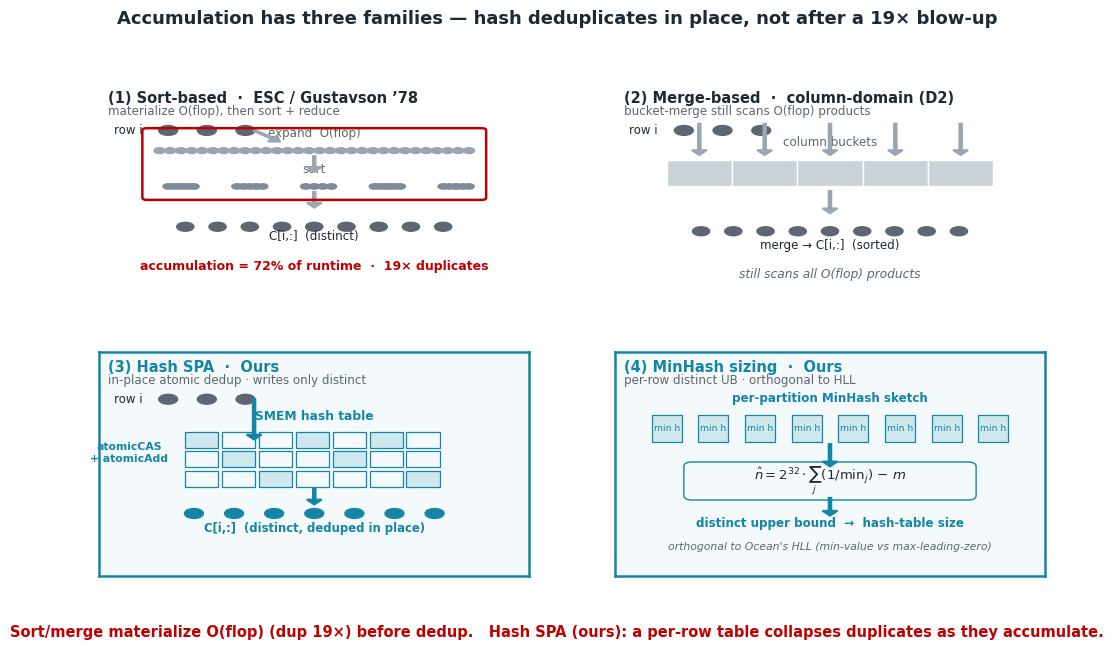

Generate this figure with matplotlib:
#!/usr/bin/env python3
"""Hash Design3 — INSIGHT: the accumulation-method landscape of SpGEMM.

Three ways to turn a row's intermediate products into C[i,:]:
  (1) Sort-based (ESC / Gustavson) — materialize all O(flop) products, sort, reduce.
  (2) Merge-based (column-domain, Design 2) — bucket-merge all O(flop) products.
  (3) Hash SPA (ours) — a per-row SMEM hash table collapses duplicates IN PLACE
      during accumulation; only the distinct C[i,:] entries are ever written.
  (4) MinHash sizing (ours) — a per-row distinct upper bound right-sizes the table,
      orthogonal to Ocean's HLL.

2x2 iconic schematic: panels 1-2 neutral gray (prior), panels 3-4 teal (ours),
panel 1 carries the red "accumulation bottleneck" marker (the motivation).
Pure illustration (measured numbers cited as labels only).
"""
import os
import numpy as np
import matplotlib.pyplot as plt
from matplotlib.patches import FancyArrow, Rectangle, FancyBboxPatch

INK, MUTED, GRAY = "#1F2933", "#5C6773", "#9AA6B2"
TEAL, RED = "#1485A4", "#C00000"
plt.rcParams.update({"font.family": "DejaVu Sans", "axes.edgecolor": "none"})


def _dots(ax, xs, y, r, color):
    for x in xs:
        ax.add_patch(plt.Circle((x, y), r, color=color, zorder=3))


def _arrow(ax, x, y, dx, dy, color, lw=1.4):
    ax.add_patch(FancyArrow(x, y, dx, dy, width=0.006, head_width=0.035,
                            head_length=0.022, color=color, lw=lw,
                            length_includes_head=True, zorder=4))


def _title(ax, title, sub, ours=False):
    ax.text(0.02, 0.965, title, transform=ax.transAxes, fontsize=10.5, fontweight="bold",
            color=TEAL if ours else INK, va="top")
    ax.text(0.02, 0.905, sub, transform=ax.transAxes, fontsize=8.6, color=MUTED, va="top")
    ax.set_xlim(0, 1); ax.set_ylim(0, 1); ax.set_xticks([]); ax.set_yticks([])


# ----------------------------------------------------------------- panel 1: sort-based
def panel_sort(ax, title, sub):
    # row i (a few k-nodes) -> expand (dense O(flop)) -> sort -> reduce -> C
    _dots(ax, np.linspace(0.16, 0.34, 3), 0.79, 0.022, MUTED)
    ax.text(0.10, 0.79, "row i", ha="right", va="center", color=INK, fontsize=8.5)
    _arrow(ax, 0.36, 0.79, 0.06, -0.05, GRAY)
    # expand: dense strip (the 19x blowup)
    _dots(ax, np.linspace(0.14, 0.86, 30), 0.70, 0.013, GRAY)
    ax.text(0.50, 0.76, "expand  O(flop)", ha="center", color=MUTED, fontsize=8.6)
    _arrow(ax, 0.50, 0.675, 0.0, -0.07, GRAY)
    # sort: grouped dots
    for g, x0 in zip([6, 5, 4, 6, 5], np.linspace(0.16, 0.80, 5)):
        _dots(ax, np.linspace(x0, x0 + 0.06, g), 0.54, 0.012, "#7E8B9A")
    ax.text(0.50, 0.60, "sort", ha="center", color=MUTED, fontsize=8.6)
    _arrow(ax, 0.50, 0.515, 0.0, -0.07, GRAY)
    # reduce -> C (distinct)
    _dots(ax, np.linspace(0.20, 0.80, 9), 0.36, 0.02, MUTED)
    ax.text(0.50, 0.30, "C[i,:]  (distinct)", ha="center", color=INK, fontsize=8.6)
    # red bottleneck bracket on expand + sort
    ax.add_patch(FancyBboxPatch((0.11, 0.49), 0.78, 0.30,
                                boxstyle="round,pad=0.01", fill=False, ec=RED, lw=1.8, zorder=5))
    ax.text(0.50, 0.17, "accumulation = 72% of runtime  ·  19× duplicates",
            ha="center", color=RED, fontsize=9, fontweight="bold")
    _title(ax, title, sub)


# ----------------------------------------------------------------- panel 2: merge-based
def panel_merge(ax, title, sub):
    # K gray column buckets under the row, merging down to C
    _dots(ax, np.linspace(0.16, 0.34, 3), 0.79, 0.022, MUTED)
    ax.text(0.10, 0.79, "row i", ha="right", va="center", color=INK, fontsize=8.5)
    K = 5
    seg = np.linspace(0.12, 0.88, K + 1)
    for k in range(K):
        ax.add_patch(Rectangle((seg[k], 0.54), seg[k + 1] - seg[k], 0.12,
                               fc="#C9D1D9", ec="white", lw=1.0, zorder=3))
        cx = (seg[k] + seg[k + 1]) / 2
        _arrow(ax, cx, 0.82, 0.0, -0.14, GRAY)
    ax.text(0.50, 0.72, "column buckets", ha="center", color=MUTED, fontsize=8.6)
    _arrow(ax, 0.50, 0.52, 0.0, -0.10, GRAY)
    _dots(ax, np.linspace(0.20, 0.80, 9), 0.34, 0.02, MUTED)
    ax.text(0.50, 0.26, "merge → C[i,:]  (sorted)", ha="center", color=INK, fontsize=8.6)
    ax.text(0.50, 0.13, "still scans all O(flop) products", ha="center",
            color=MUTED, fontsize=8.8, style="italic")
    _title(ax, title, sub)


# ----------------------------------------------------------------- panel 3: Hash SPA (ours)
def panel_hash(ax, title, sub, ours=True):
    edge = TEAL
    _dots(ax, np.linspace(0.16, 0.34, 3), 0.79, 0.022, MUTED)
    ax.text(0.10, 0.79, "row i", ha="right", va="center", color=INK, fontsize=8.5)
    # SMEM hash table: grid of slots
    nx, ny = 7, 3
    x0, y0, w, h = 0.20, 0.40, 0.60, 0.26
    sx, sy = w / nx, h / ny
    filled = [(0, 2), (3, 2), (5, 2), (1, 1), (4, 1), (2, 0), (6, 0)]
    for ix in range(nx):
        for iy in range(ny):
            fc = "#CFE8EE" if (ix, iy) in filled else "#F4FAFB"
            ax.add_patch(Rectangle((x0 + ix * sx, y0 + iy * sy), sx * 0.9, sy * 0.82,
                                   fc=fc, ec=edge, lw=0.9, zorder=3))
    ax.text(0.50, 0.70, "SMEM hash table", ha="center", color=edge, fontsize=8.8, fontweight="bold")
    ax.text(0.07, 0.55, "atomicCAS\n+ atomicAdd", ha="center", va="center",
            color=edge, fontsize=7.8, fontweight="bold")
    _arrow(ax, 0.36, 0.79, 0.0, -0.18, edge)
    # distinct out
    _arrow(ax, 0.50, 0.39, 0.0, -0.07, edge)
    _dots(ax, np.linspace(0.22, 0.78, 7), 0.28, 0.022, edge)
    ax.text(0.50, 0.20, "C[i,:]  (distinct, deduped in place)", ha="center",
            color=edge, fontsize=8.4, fontweight="bold")
    _title(ax, title, sub, ours=ours)


# ----------------------------------------------------------------- panel 4: MinHash sizing (ours)
def panel_minhash(ax, title, sub, ours=True):
    edge = TEAL
    # m partition cells, each "min h"
    m = 8
    xs = np.linspace(0.12, 0.88, m)
    for x in xs:
        ax.add_patch(Rectangle((x - 0.035, 0.60), 0.07, 0.12,
                               fc="#CFE8EE", ec=edge, lw=0.9, zorder=3))
        ax.text(x, 0.66, "min h", ha="center", va="center", color=edge, fontsize=6.6)
    ax.text(0.50, 0.78, "per-partition MinHash sketch", ha="center", color=edge,
            fontsize=8.6, fontweight="bold")
    _arrow(ax, 0.50, 0.59, 0.0, -0.10, edge)
    # formula box
    ax.add_patch(FancyBboxPatch((0.18, 0.36), 0.64, 0.13,
                                boxstyle="round,pad=0.02", fc="#F4FAFB", ec=edge, lw=1.0, zorder=3))
    ax.text(0.50, 0.425, r"$\hat n = 2^{32}\cdot\sum_j(1/\mathrm{min}_j)\,-\,m$",
            ha="center", va="center", color=INK, fontsize=9.5)
    _arrow(ax, 0.50, 0.35, 0.0, -0.08, edge)
    ax.text(0.50, 0.22, "distinct upper bound  →  hash-table size", ha="center",
            color=edge, fontsize=8.6, fontweight="bold")
    ax.text(0.50, 0.12, "orthogonal to Ocean's HLL (min-value vs max-leading-zero)",
            ha="center", color=MUTED, fontsize=7.8, style="italic")
    _title(ax, title, sub, ours=ours)


def main():
    fig = plt.figure(figsize=(12.2, 6.4))
    specs = [
        (panel_sort,     "(1) Sort-based  ·  ESC / Gustavson ’78", "materialize O(flop), then sort + reduce"),
        (panel_merge,    "(2) Merge-based  ·  column-domain (D2)", "bucket-merge still scans O(flop) products"),
        (panel_hash,     "(3) Hash SPA  ·  Ours", "in-place atomic dedup · writes only distinct"),
        (panel_minhash,  "(4) MinHash sizing  ·  Ours", "per-row distinct UB · orthogonal to HLL"),
    ]
    for i, (fn, t, s) in enumerate(specs):
        ax = fig.add_subplot(2, 2, i + 1)
        ours = i >= 2
        fn(ax, t, s) if i < 2 else fn(ax, t, s, ours=True)
        if ours:
            for sp in ax.spines.values():
                sp.set_visible(True); sp.set_edgecolor(TEAL); sp.set_linewidth(1.8)
            ax.patch.set_facecolor("#F4FAFB")

    fig.suptitle("Accumulation has three families — hash deduplicates in place, "
                 "not after a 19× blow-up", fontsize=13, color=INK, y=0.995, fontweight="bold")
    fig.text(0.5, 0.015,
             "Sort/merge materialize O(flop) (dup 19×) before dedup.   "
             "Hash SPA (ours): a per-row table collapses duplicates as they accumulate.",
             ha="center", color=RED, fontsize=10.5, fontweight="bold")
    os.makedirs("fig", exist_ok=True)
    for ext in ("png", "pdf"):
        fig.savefig(f"fig/hash_landscape.{ext}", dpi=200, bbox_inches="tight", facecolor="white")
    print("wrote fig/hash_landscape.{png,pdf}")


if __name__ == "__main__":
    main()
